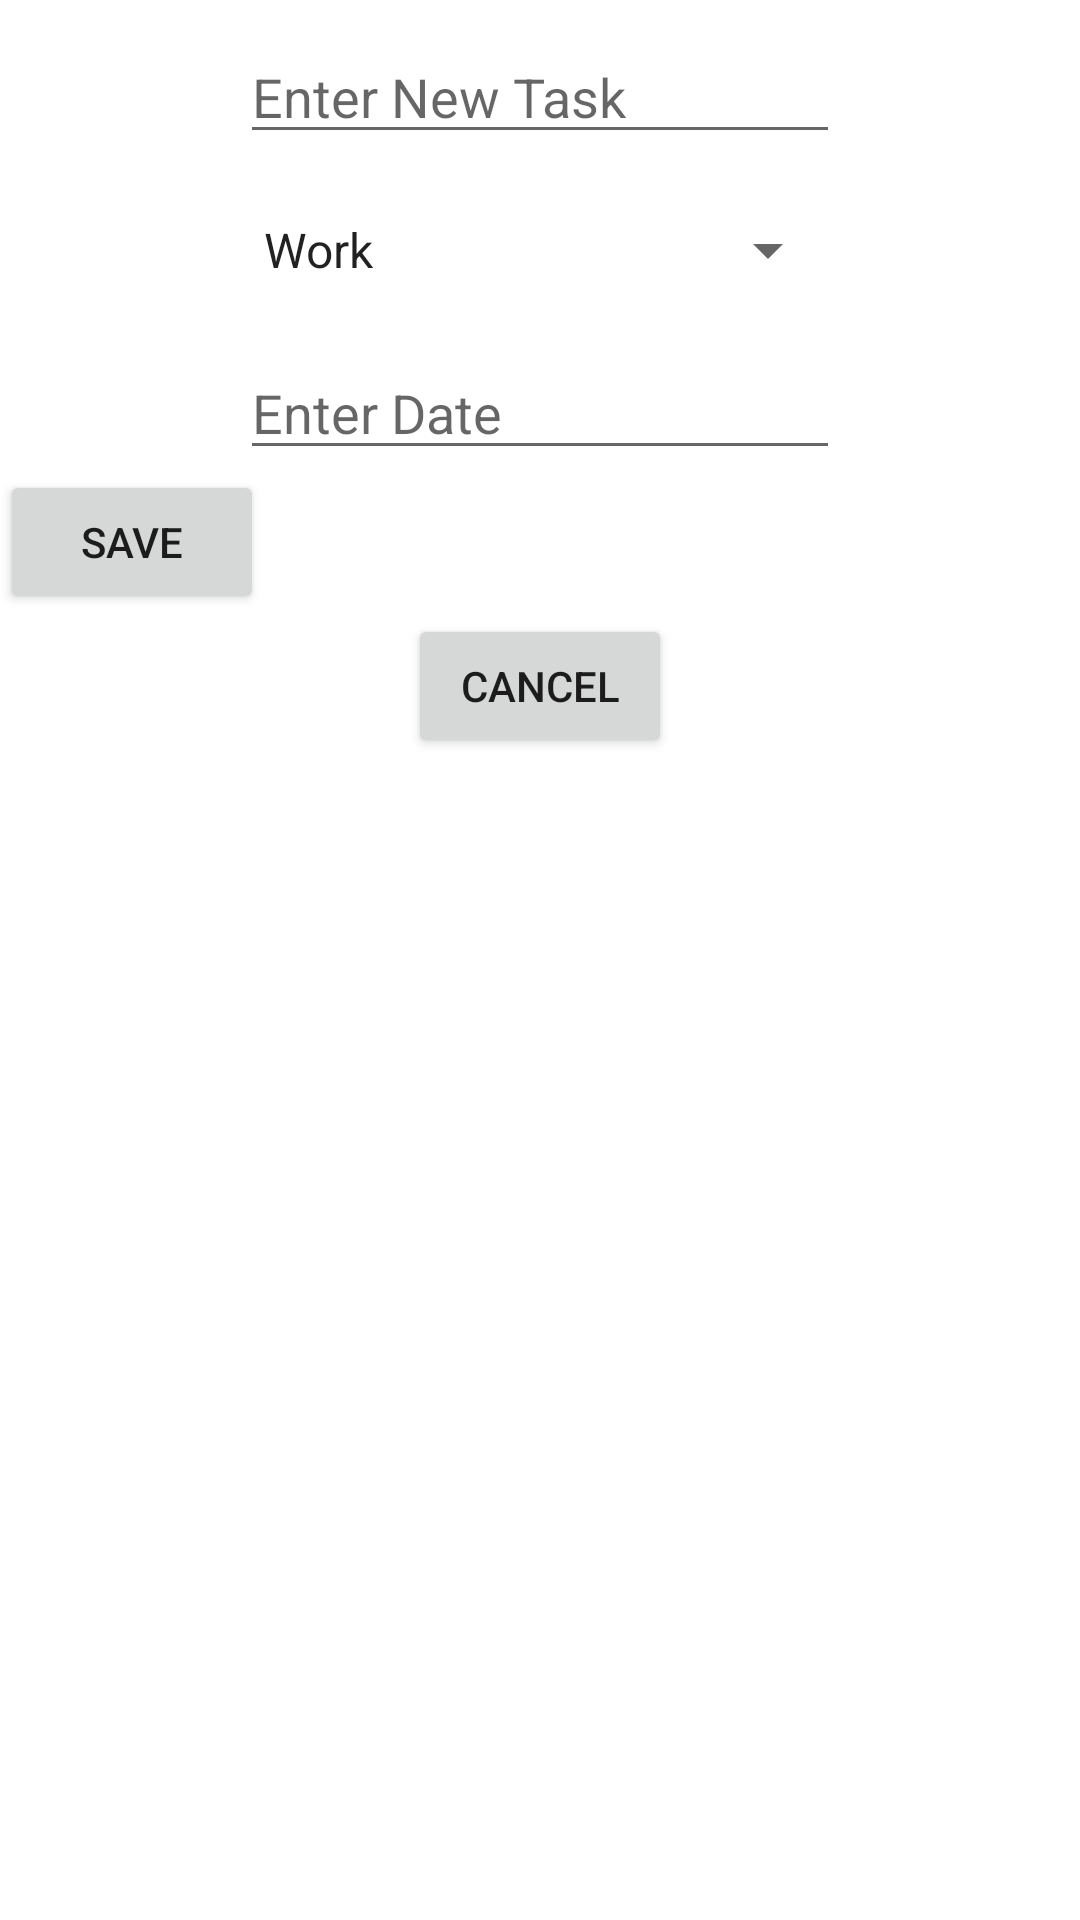

The Android layout XML behind this screen, and the referenced resources:
<!-- AndroidManifest.xml: application theme Theme.ToDoK -->
<!-- res/layout/fragment_add.xml -->
<?xml version="1.0" encoding="utf-8"?>
<layout xmlns:android="http://schemas.android.com/apk/res/android"
    xmlns:app="http://schemas.android.com/apk/res-auto"
    xmlns:tools="http://schemas.android.com/tools">

    <data>

    </data>

    <androidx.constraintlayout.widget.ConstraintLayout
        android:layout_width="match_parent"
        android:layout_height="match_parent"
        tools:context=".ui.add.AddFragment">

        <EditText
            android:id="@+id/edit_task"
            android:layout_width="200dp"
            android:layout_height="wrap_content"
            android:layout_marginTop="10dp"
            android:ems="10"
            android:hint="Enter New Task"
            android:inputType="textPersonName"
            app:layout_constraintEnd_toEndOf="parent"
            app:layout_constraintHorizontal_bias="0.5"
            app:layout_constraintStart_toStartOf="parent"
            app:layout_constraintTop_toTopOf="parent" />

        <Spinner
            android:id="@+id/spinner"
            android:layout_width="200dp"
            android:layout_height="wrap_content"
            android:layout_marginTop="20dp"
            android:entries="@array/categories"
            app:layout_constraintEnd_toEndOf="parent"
            app:layout_constraintHorizontal_bias="0.5"
            app:layout_constraintStart_toStartOf="parent"
            app:layout_constraintTop_toBottomOf="@+id/edit_task" />

        <EditText
            android:id="@+id/date_picker"
            android:layout_width="200dp"
            android:layout_height="wrap_content"
            android:layout_marginTop="20dp"
            android:ems="10"
            android:hint="Enter Date"
            android:inputType="textPersonName"
            app:layout_constraintEnd_toEndOf="parent"
            app:layout_constraintHorizontal_bias="0.5"
            app:layout_constraintStart_toStartOf="parent"
            app:layout_constraintTop_toBottomOf="@+id/spinner" />

        <Button
            android:id="@+id/btn_add"
            android:layout_width="wrap_content"
            android:layout_height="wrap_content"
            android:text="SAVE"
            app:layout_constraintTop_toBottomOf="@+id/date_picker"
            tools:layout_editor_absoluteX="161dp" />

        <Button
            android:id="@+id/btn_cancel"
            android:layout_width="wrap_content"
            android:layout_height="wrap_content"
            android:text="CANCEL"
            app:layout_constraintEnd_toEndOf="parent"
            app:layout_constraintHorizontal_bias="0.5"
            app:layout_constraintStart_toStartOf="parent"
            app:layout_constraintTop_toBottomOf="@+id/btn_add"
            tools:ignore="MissingConstraints" />

    </androidx.constraintlayout.widget.ConstraintLayout>
</layout>
<!-- resources referenced by this layout -->
<resources>
  <string-array name="categories">
          <item>Work</item>
          <item>Shopping</item>
          <item>Others</item>
      </string-array>
  <style name="Theme.ToDoK" parent="Theme.MaterialComponents.DayNight.DarkActionBar">
          
          <item name="colorPrimary">@color/purple_500</item>
          <item name="colorPrimaryVariant">@color/purple_700</item>
          <item name="colorOnPrimary">@color/white</item>
          
          <item name="colorSecondary">@color/teal_200</item>
          <item name="colorSecondaryVariant">@color/teal_700</item>
          <item name="colorOnSecondary">@color/black</item>
          
          <item name="android:statusBarColor" tools:targetApi="l">?attr/colorPrimaryVariant</item>
          
      </style>
  <!-- not gathered from this repository: default colours our renderer supplied (Android Studio template values) -->
  <color name="purple_500">#FF6200EE</color>
  <color name="purple_700">#FF3700B3</color>
  <color name="teal_200">#FF03DAC5</color>
  <color name="teal_700">#FF018786</color>
  <color name="black">#FF000000</color>
  <color name="white">#FFFFFFFF</color>
</resources>
